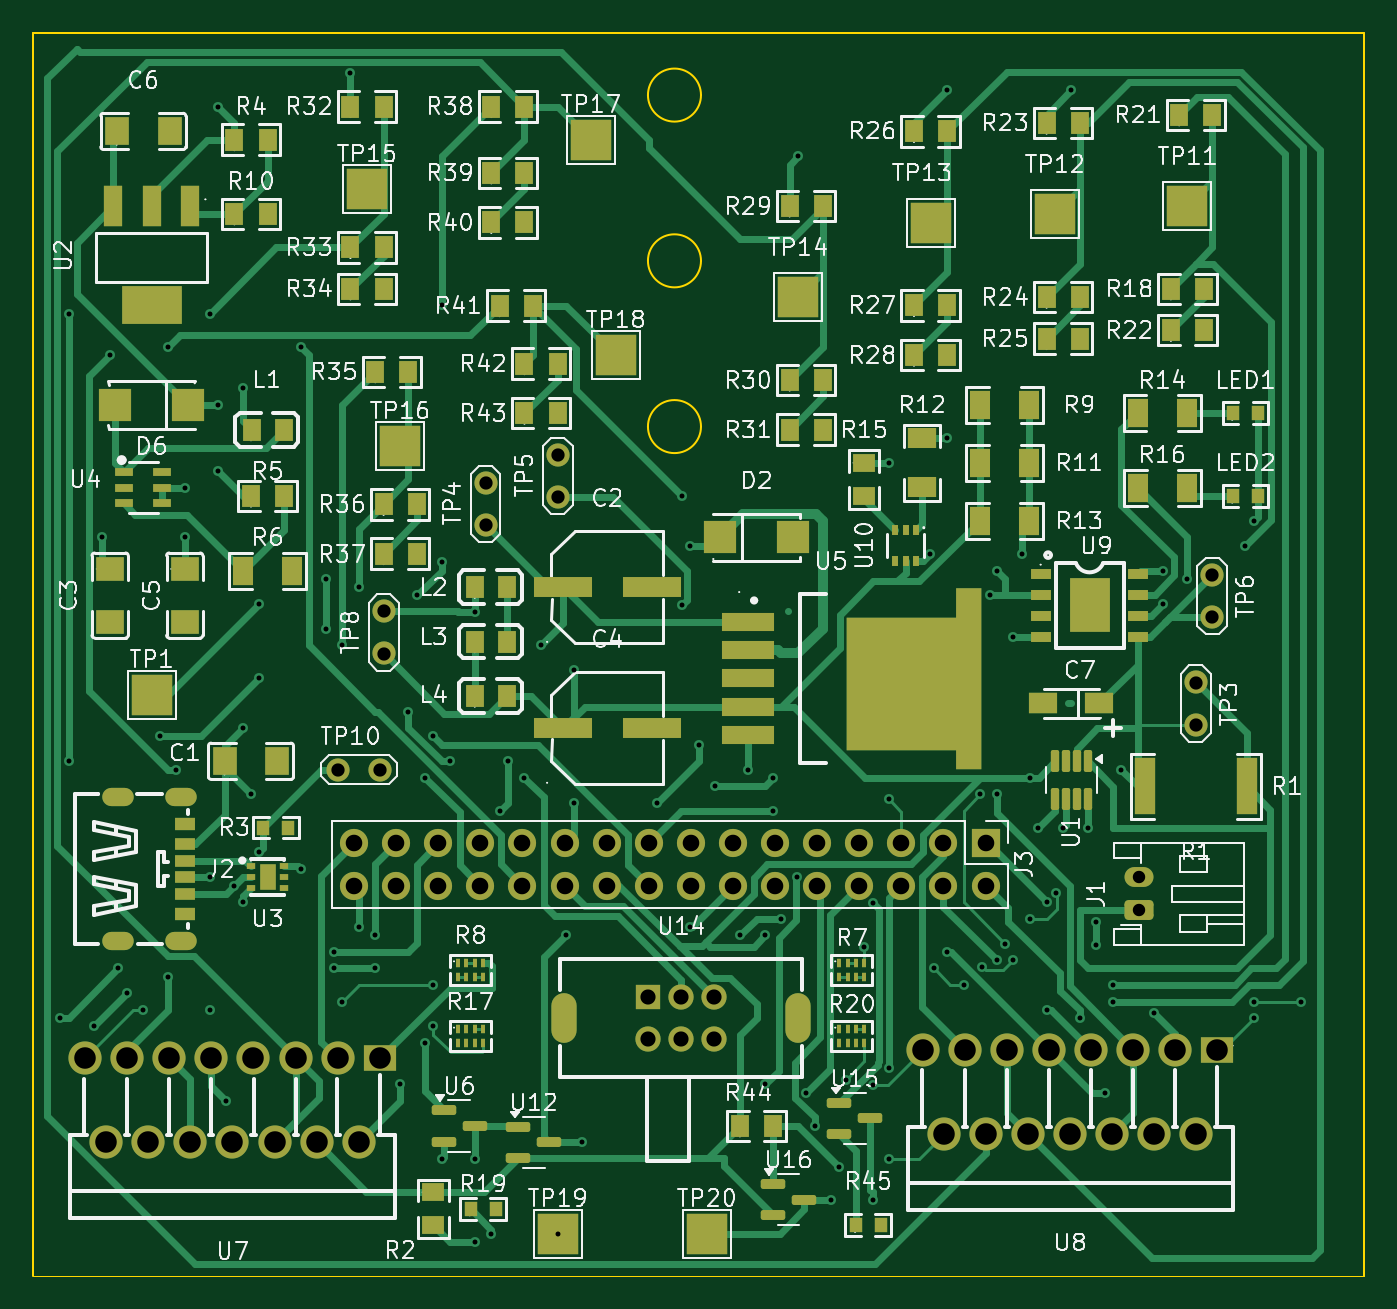
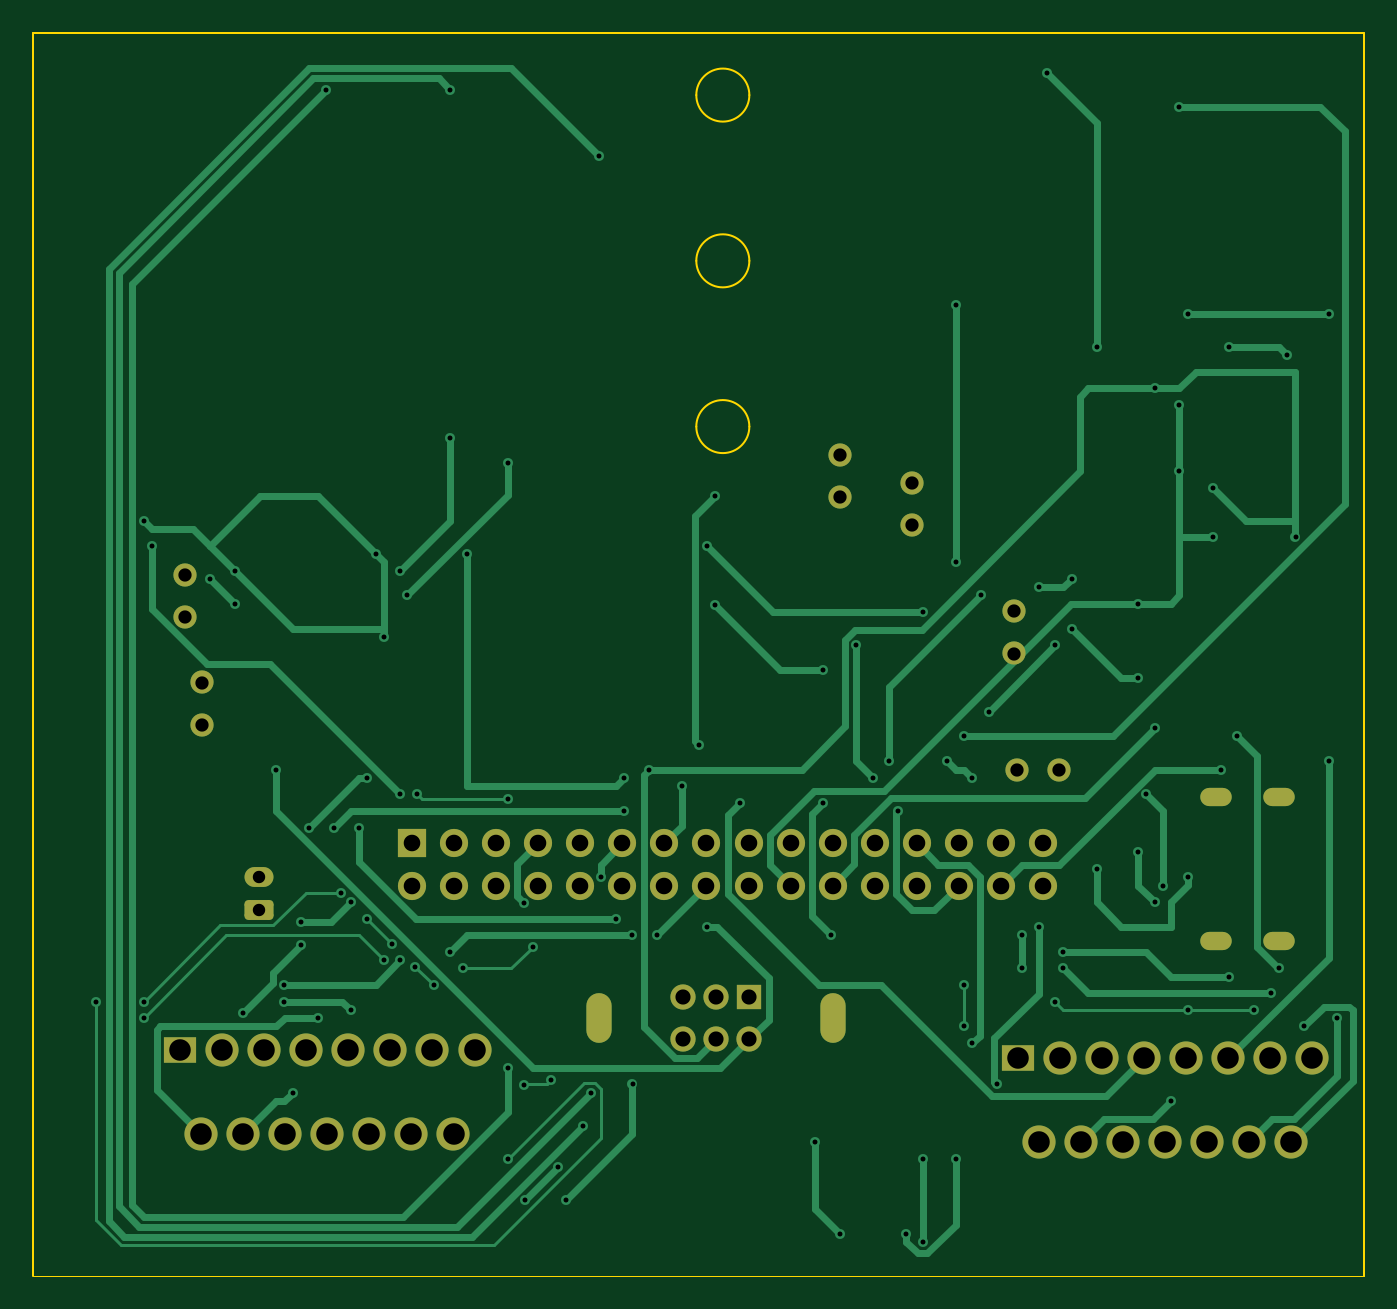
Circuit board: 9 layer files. Board 80.3 x 75.0 mm.
- bottom_copper: Micro_mouse_final-CuBottom.gbr (27114 bytes)
- top_copper: Micro_mouse_final-CuTop.gbr (60053 bytes)
- outline: Micro_mouse_final-EdgeCuts.gbr (1259 bytes)
- bottom_mask: Micro_mouse_final-MaskBottom.gbr (3940 bytes)
- top_mask: Micro_mouse_final-MaskTop.gbr (12463 bytes)
- drill: Micro_mouse_final-NPTH.drl (265 bytes)
- drill: Micro_mouse_final-PTH.drl (4436 bytes)
- bottom_silk: Micro_mouse_final-SilkBottom.gbr (3950 bytes)
- top_silk: Micro_mouse_final-SilkTop.gbr (194841 bytes)

=== bottom_copper: Micro_mouse_final-CuBottom.gbr (27114 bytes, source omitted) ===
=== top_copper: Micro_mouse_final-CuTop.gbr (60053 bytes, source omitted) ===
=== outline: Micro_mouse_final-EdgeCuts.gbr ===
%TF.GenerationSoftware,KiCad,Pcbnew,8.0.9*%
%TF.CreationDate,2025-04-09T23:57:20+02:00*%
%TF.ProjectId,Micro_mouse_final,4d696372-6f5f-46d6-9f75-73655f66696e,rev?*%
%TF.SameCoordinates,Original*%
%TF.FileFunction,Profile,NP*%
%FSLAX46Y46*%
G04 Gerber Fmt 4.6, Leading zero omitted, Abs format (unit mm)*
G04 Created by KiCad (PCBNEW 8.0.9) date 2025-04-09 23:57:20*
%MOMM*%
%LPD*%
G01*
G04 APERTURE LIST*
%TA.AperFunction,Profile*%
%ADD10C,0.100000*%
%TD*%
%TA.AperFunction,Profile*%
%ADD11C,0.050000*%
%TD*%
G04 APERTURE END LIST*
D10*
X158650000Y-94310000D02*
G75*
G02*
X155450000Y-94310000I-1600000J0D01*
G01*
X155450000Y-94310000D02*
G75*
G02*
X158650000Y-94310000I1600000J0D01*
G01*
X158650000Y-84310000D02*
G75*
G02*
X155450000Y-84310000I-1600000J0D01*
G01*
X155450000Y-84310000D02*
G75*
G02*
X158650000Y-84310000I1600000J0D01*
G01*
X158650000Y-74310000D02*
G75*
G02*
X155450000Y-74310000I-1600000J0D01*
G01*
X155450000Y-74310000D02*
G75*
G02*
X158650000Y-74310000I1600000J0D01*
G01*
D11*
X118350000Y-145550000D02*
X198650000Y-145550000D01*
D10*
X118350000Y-70550000D02*
X118350000Y-145550000D01*
X157000000Y-70550000D02*
X118350000Y-70550000D01*
X198650000Y-70550000D02*
X198650000Y-145550000D01*
X157000000Y-70550000D02*
X198650000Y-70550000D01*
M02*

=== bottom_mask: Micro_mouse_final-MaskBottom.gbr ===
%TF.GenerationSoftware,KiCad,Pcbnew,8.0.9*%
%TF.CreationDate,2025-04-09T23:57:20+02:00*%
%TF.ProjectId,Micro_mouse_final,4d696372-6f5f-46d6-9f75-73655f66696e,rev?*%
%TF.SameCoordinates,Original*%
%TF.FileFunction,Soldermask,Bot*%
%TF.FilePolarity,Negative*%
%FSLAX46Y46*%
G04 Gerber Fmt 4.6, Leading zero omitted, Abs format (unit mm)*
G04 Created by KiCad (PCBNEW 8.0.9) date 2025-04-09 23:57:20*
%MOMM*%
%LPD*%
G01*
G04 APERTURE LIST*
G04 Aperture macros list*
%AMRoundRect*
0 Rectangle with rounded corners*
0 $1 Rounding radius*
0 $2 $3 $4 $5 $6 $7 $8 $9 X,Y pos of 4 corners*
0 Add a 4 corners polygon primitive as box body*
4,1,4,$2,$3,$4,$5,$6,$7,$8,$9,$2,$3,0*
0 Add four circle primitives for the rounded corners*
1,1,$1+$1,$2,$3*
1,1,$1+$1,$4,$5*
1,1,$1+$1,$6,$7*
1,1,$1+$1,$8,$9*
0 Add four rect primitives between the rounded corners*
20,1,$1+$1,$2,$3,$4,$5,0*
20,1,$1+$1,$4,$5,$6,$7,0*
20,1,$1+$1,$6,$7,$8,$9,0*
20,1,$1+$1,$8,$9,$2,$3,0*%
G04 Aperture macros list end*
%ADD10C,1.400000*%
%ADD11R,1.700000X1.700000*%
%ADD12O,1.700000X1.700000*%
%ADD13O,1.900000X1.100000*%
%ADD14R,2.000000X1.600000*%
%ADD15C,2.000000*%
%ADD16R,1.524003X1.524003*%
%ADD17C,1.524003*%
%ADD18O,1.524003X3.000000*%
%ADD19RoundRect,0.250000X0.625000X-0.350000X0.625000X0.350000X-0.625000X0.350000X-0.625000X-0.350000X0*%
%ADD20O,1.750000X1.200000*%
G04 APERTURE END LIST*
D10*
%TO.C,TP5*%
X150000000Y-98540000D03*
X150000000Y-96000000D03*
%TD*%
%TO.C,TP4*%
X145650000Y-100250000D03*
X145650000Y-97710000D03*
%TD*%
D11*
%TO.C,J3*%
X175820000Y-119460000D03*
D12*
X175820000Y-122000000D03*
X173280000Y-119460000D03*
X173280000Y-122000000D03*
X170740000Y-119460000D03*
X170740000Y-122000000D03*
X168200000Y-119460000D03*
X168200000Y-122000000D03*
X165660000Y-119460000D03*
X165660000Y-122000000D03*
X163120000Y-119460000D03*
X163120000Y-122000000D03*
X160580000Y-119460000D03*
X160580000Y-122000000D03*
X158040000Y-119460000D03*
X158040000Y-122000000D03*
X155500000Y-119460000D03*
X155500000Y-122000000D03*
X152960000Y-119460000D03*
X152960000Y-122000000D03*
X150420000Y-119460000D03*
X150420000Y-122000000D03*
X147880000Y-119460000D03*
X147880000Y-122000000D03*
X145340000Y-119460000D03*
X145340000Y-122000000D03*
X142800000Y-119460000D03*
X142800000Y-122000000D03*
X140260000Y-119460000D03*
X140260000Y-122000000D03*
X137720000Y-119460000D03*
X137720000Y-122000000D03*
%TD*%
D13*
%TO.C,J2*%
X127275083Y-116680086D03*
X123474981Y-116680086D03*
X127275083Y-125319914D03*
X123474981Y-125319914D03*
%TD*%
D10*
%TO.C,TP3*%
X188500000Y-109750000D03*
X188500000Y-112290000D03*
%TD*%
%TO.C,TP10*%
X136750000Y-115000000D03*
X139290000Y-115000000D03*
%TD*%
D14*
%TO.C,U8*%
X189810008Y-131919990D03*
D15*
X188540005Y-137000000D03*
X187270003Y-131919990D03*
X186000000Y-137000000D03*
X184729998Y-131919990D03*
X183459995Y-137000000D03*
X182189993Y-131919990D03*
X180919990Y-137000000D03*
X179649987Y-131919990D03*
X178379985Y-137000000D03*
X177109982Y-131919990D03*
X175839980Y-137000000D03*
X174569977Y-131919990D03*
X173299975Y-137000000D03*
X172029972Y-131919990D03*
%TD*%
D14*
%TO.C,U7*%
X139270003Y-132419990D03*
D15*
X138000000Y-137500000D03*
X136729998Y-132419990D03*
X135459995Y-137500000D03*
X134189993Y-132419990D03*
X132919990Y-137500000D03*
X131649988Y-132419990D03*
X130379985Y-137500000D03*
X129109982Y-132419990D03*
X127839980Y-137500000D03*
X126569977Y-132419990D03*
X125299975Y-137500000D03*
X124029972Y-132419990D03*
X122759970Y-137500000D03*
X121489967Y-132419990D03*
%TD*%
D16*
%TO.C,U14*%
X155449962Y-128750063D03*
D17*
X157449962Y-128750063D03*
X159449962Y-128750063D03*
X155449962Y-131250191D03*
X157449962Y-131250191D03*
X159449962Y-131250191D03*
D18*
X164500000Y-130000000D03*
X150399924Y-130000000D03*
%TD*%
D19*
%TO.C,J1*%
X185050000Y-123500000D03*
D20*
X185050000Y-121500000D03*
%TD*%
D10*
%TO.C,TP8*%
X139500000Y-105460000D03*
X139500000Y-108000000D03*
%TD*%
%TO.C,TP6*%
X189500000Y-103250000D03*
X189500000Y-105790000D03*
%TD*%
M02*

=== top_mask: Micro_mouse_final-MaskTop.gbr (12463 bytes, source omitted) ===
=== drill: Micro_mouse_final-NPTH.drl ===
M48
; DRILL file {KiCad 8.0.9} date 2025-04-09T23:57:20+0200
; FORMAT={-:-/ absolute / inch / decimal}
; #@! TF.CreationDate,2025-04-09T23:57:20+02:00
; #@! TF.GenerationSoftware,Kicad,Pcbnew,8.0.9
; #@! TF.FileFunction,NonPlated,1,2,NPTH
FMAT,2
INCH
%
G90
G05
M30

=== drill: Micro_mouse_final-PTH.drl ===
M48
; DRILL file {KiCad 8.0.9} date 2025-04-09T23:57:20+0200
; FORMAT={-:-/ absolute / inch / decimal}
; #@! TF.CreationDate,2025-04-09T23:57:20+02:00
; #@! TF.GenerationSoftware,Kicad,Pcbnew,8.0.9
; #@! TF.FileFunction,Plated,1,2,PTH
FMAT,2
INCH
; #@! TA.AperFunction,Plated,PTH,ViaDrill
T1C0.0118
; #@! TA.AperFunction,Plated,PTH,ComponentDrill
T2C0.0276
; #@! TA.AperFunction,Plated,PTH,ComponentDrill
T3C0.0295
; #@! TA.AperFunction,Plated,PTH,ComponentDrill
T4C0.0315
; #@! TA.AperFunction,Plated,PTH,ComponentDrill
T5C0.0360
; #@! TA.AperFunction,Plated,PTH,ComponentDrill
T6C0.0394
; #@! TA.AperFunction,Plated,PTH,ComponentDrill
T7C0.0512
%
G90
G05
T1
X4.7244Y-5.1181
X4.7441Y-3.4449
X4.7441Y-4.5079
X4.8031Y-5.1378
X4.8228Y-3.9764
X4.8425Y-3.5433
X4.8622Y-5.0
X4.8819Y-5.0591
X4.9213Y-5.0984
X4.9606Y-4.4488
X4.9803Y-3.5236
X4.9803Y-5.0197
X5.0Y-4.5276
X5.0197Y-3.8583
X5.0197Y-3.9764
X5.0787Y-3.4449
X5.0787Y-4.7835
X5.0787Y-5.0984
X5.0984Y-2.9528
X5.0984Y-3.6614
X5.0984Y-3.8189
X5.1181Y-5.315
X5.1378Y-4.8031
X5.1575Y-3.622
X5.1575Y-4.4291
X5.1575Y-4.8425
X5.1772Y-4.5866
X5.1969Y-4.1339
X5.1969Y-4.311
X5.1969Y-4.7244
X5.2953Y-3.5236
X5.2953Y-4.7638
X5.3543Y-4.0748
X5.3543Y-4.1929
X5.374Y-4.9606
X5.374Y-5.0
X5.3937Y-4.2323
X5.3937Y-5.0787
X5.4134Y-2.874
X5.4331Y-4.0945
X5.4331Y-4.9016
X5.4724Y-4.9213
X5.4724Y-5.0
X5.5315Y-5.2756
X5.5512Y-4.3898
X5.5709Y-4.1142
X5.5906Y-4.5472
X5.5906Y-5.1772
X5.6102Y-4.4488
X5.6102Y-5.0394
X5.6102Y-5.1378
X5.6299Y-3.4252
X5.6299Y-4.0354
X5.6299Y-5.4528
X5.6496Y-4.5079
X5.7087Y-4.1535
X5.7087Y-5.4528
X5.7087Y-5.6496
X5.748Y-5.6299
X5.7677Y-4.626
X5.7874Y-4.5079
X5.8268Y-4.5472
X5.8661Y-4.2323
X5.9055Y-5.6299
X5.9252Y-4.9213
X5.9449Y-4.2913
X5.9449Y-4.6063
X5.9646Y-5.4134
X6.1417Y-4.6063
X6.2008Y-3.878
X6.2015Y-4.1374
X6.2205Y-3.9961
X6.2205Y-4.9016
X6.2402Y-4.4685
X6.2795Y-4.5669
X6.3386Y-4.9213
X6.3583Y-4.5276
X6.3976Y-5.2756
X6.3988Y-4.9213
X6.4173Y-4.5472
X6.4173Y-4.626
X6.437Y-4.8819
X6.4732Y-4.7821
X6.4764Y-3.0709
X6.4961Y-5.2953
X6.5157Y-5.374
X6.5551Y-5.5512
X6.5748Y-5.4724
X6.5905Y-5.2643
X6.6339Y-4.9488
X6.6535Y-5.5512
X6.6552Y-4.8447
X6.6553Y-5.2774
X6.6929Y-3.7992
X6.6929Y-4.5984
X6.6929Y-5.2362
X6.6929Y-5.4528
X6.7911Y-4.0155
X6.7992Y-5.0
X6.8307Y-2.9134
X6.8307Y-3.7402
X6.8307Y-4.9606
X6.8701Y-5.0394
X6.9094Y-4.5866
X6.9138Y-4.9957
X6.9322Y-4.1142
X6.9488Y-4.0551
X6.9488Y-4.5866
X6.9488Y-4.9803
X6.9685Y-4.9409
X6.9882Y-4.2126
X6.9882Y-4.9803
X7.0079Y-4.0157
X7.0276Y-4.5472
X7.0276Y-4.8819
X7.0472Y-4.6654
X7.0669Y-4.8425
X7.0669Y-5.0984
X7.0892Y-4.8202
X7.1063Y-4.6654
X7.126Y-2.9134
X7.1457Y-5.1181
X7.1654Y-4.6654
X7.185Y-4.8898
X7.185Y-4.9449
X7.2047Y-5.2953
X7.2244Y-5.0394
X7.2244Y-5.0787
X7.2441Y-4.5276
X7.3228Y-5.1063
X7.3425Y-4.0551
X7.3425Y-4.1339
X7.4016Y-4.0748
X7.5394Y-3.9961
X7.5591Y-3.937
X7.5591Y-5.0787
X7.5591Y-5.1181
X7.6713Y-5.0787
T3
X7.2854Y-4.7835
X7.2854Y-4.8622
T4
X5.3839Y-4.5276
X5.4839Y-4.5276
X5.4921Y-4.152
X5.4921Y-4.252
X5.7343Y-3.8469
X5.7343Y-3.9469
X5.9055Y-3.7795
X5.9055Y-3.8795
X7.4213Y-4.3209
X7.4213Y-4.4209
X7.4606Y-4.065
X7.4606Y-4.165
T5
X6.1201Y-5.0689
X6.1201Y-5.1673
X6.1988Y-5.0689
X6.1988Y-5.1673
X6.2776Y-5.0689
X6.2776Y-5.1673
T6
X5.422Y-4.7031
X5.422Y-4.8031
X5.522Y-4.7031
X5.522Y-4.8031
X5.622Y-4.7031
X5.622Y-4.8031
X5.722Y-4.7031
X5.722Y-4.8031
X5.822Y-4.7031
X5.822Y-4.8031
X5.922Y-4.7031
X5.922Y-4.8031
X6.022Y-4.7031
X6.022Y-4.8031
X6.122Y-4.7031
X6.122Y-4.8031
X6.222Y-4.7031
X6.222Y-4.8031
X6.322Y-4.7031
X6.322Y-4.8031
X6.422Y-4.7031
X6.422Y-4.8031
X6.522Y-4.7031
X6.522Y-4.8031
X6.622Y-4.7031
X6.622Y-4.8031
X6.722Y-4.7031
X6.722Y-4.8031
X6.822Y-4.7031
X6.822Y-4.8031
X6.922Y-4.7031
X6.922Y-4.8031
T7
X4.7831Y-5.2134
X4.8331Y-5.4134
X4.8831Y-5.2134
X4.9331Y-5.4134
X4.9831Y-5.2134
X5.0331Y-5.4134
X5.0831Y-5.2134
X5.1331Y-5.4134
X5.1831Y-5.2134
X5.2331Y-5.4134
X5.2831Y-5.2134
X5.3331Y-5.4134
X5.3831Y-5.2134
X5.4331Y-5.4134
X5.4831Y-5.2134
X6.7728Y-5.1937
X6.8228Y-5.3937
X6.8728Y-5.1937
X6.9228Y-5.3937
X6.9728Y-5.1937
X7.0228Y-5.3937
X7.0728Y-5.1937
X7.1228Y-5.3937
X7.1728Y-5.1937
X7.2228Y-5.3937
X7.2728Y-5.1937
X7.3228Y-5.3937
X7.3728Y-5.1937
X7.4228Y-5.3937
X7.4728Y-5.1937
T2
G00X4.877Y-4.5937
M15
G01X4.8455Y-4.5937
M16
G05
G00X4.877Y-4.9339
M15
G01X4.8455Y-4.9339
M16
G05
G00X5.0266Y-4.5937
M15
G01X4.9951Y-4.5937
M16
G05
G00X5.0266Y-4.9339
M15
G01X4.9951Y-4.9339
M16
G05
T4
G00X5.9213Y-5.0846
M15
G01X5.9213Y-5.1516
M16
G05
G00X6.4764Y-5.0846
M15
G01X6.4764Y-5.1516
M16
G05
M30

=== bottom_silk: Micro_mouse_final-SilkBottom.gbr ===
%TF.GenerationSoftware,KiCad,Pcbnew,8.0.9*%
%TF.CreationDate,2025-04-09T23:57:20+02:00*%
%TF.ProjectId,Micro_mouse_final,4d696372-6f5f-46d6-9f75-73655f66696e,rev?*%
%TF.SameCoordinates,Original*%
%TF.FileFunction,Legend,Bot*%
%TF.FilePolarity,Positive*%
%FSLAX46Y46*%
G04 Gerber Fmt 4.6, Leading zero omitted, Abs format (unit mm)*
G04 Created by KiCad (PCBNEW 8.0.9) date 2025-04-09 23:57:20*
%MOMM*%
%LPD*%
G01*
G04 APERTURE LIST*
G04 Aperture macros list*
%AMRoundRect*
0 Rectangle with rounded corners*
0 $1 Rounding radius*
0 $2 $3 $4 $5 $6 $7 $8 $9 X,Y pos of 4 corners*
0 Add a 4 corners polygon primitive as box body*
4,1,4,$2,$3,$4,$5,$6,$7,$8,$9,$2,$3,0*
0 Add four circle primitives for the rounded corners*
1,1,$1+$1,$2,$3*
1,1,$1+$1,$4,$5*
1,1,$1+$1,$6,$7*
1,1,$1+$1,$8,$9*
0 Add four rect primitives between the rounded corners*
20,1,$1+$1,$2,$3,$4,$5,0*
20,1,$1+$1,$4,$5,$6,$7,0*
20,1,$1+$1,$6,$7,$8,$9,0*
20,1,$1+$1,$8,$9,$2,$3,0*%
G04 Aperture macros list end*
%ADD10C,1.400000*%
%ADD11R,1.700000X1.700000*%
%ADD12O,1.700000X1.700000*%
%ADD13O,1.900000X1.100000*%
%ADD14R,2.000000X1.600000*%
%ADD15C,2.000000*%
%ADD16R,1.524003X1.524003*%
%ADD17C,1.524003*%
%ADD18O,1.524003X3.000000*%
%ADD19RoundRect,0.250000X0.625000X-0.350000X0.625000X0.350000X-0.625000X0.350000X-0.625000X-0.350000X0*%
%ADD20O,1.750000X1.200000*%
G04 APERTURE END LIST*
%LPC*%
D10*
%TO.C,TP5*%
X150000000Y-98540000D03*
X150000000Y-96000000D03*
%TD*%
%TO.C,TP4*%
X145650000Y-100250000D03*
X145650000Y-97710000D03*
%TD*%
D11*
%TO.C,J3*%
X175820000Y-119460000D03*
D12*
X175820000Y-122000000D03*
X173280000Y-119460000D03*
X173280000Y-122000000D03*
X170740000Y-119460000D03*
X170740000Y-122000000D03*
X168200000Y-119460000D03*
X168200000Y-122000000D03*
X165660000Y-119460000D03*
X165660000Y-122000000D03*
X163120000Y-119460000D03*
X163120000Y-122000000D03*
X160580000Y-119460000D03*
X160580000Y-122000000D03*
X158040000Y-119460000D03*
X158040000Y-122000000D03*
X155500000Y-119460000D03*
X155500000Y-122000000D03*
X152960000Y-119460000D03*
X152960000Y-122000000D03*
X150420000Y-119460000D03*
X150420000Y-122000000D03*
X147880000Y-119460000D03*
X147880000Y-122000000D03*
X145340000Y-119460000D03*
X145340000Y-122000000D03*
X142800000Y-119460000D03*
X142800000Y-122000000D03*
X140260000Y-119460000D03*
X140260000Y-122000000D03*
X137720000Y-119460000D03*
X137720000Y-122000000D03*
%TD*%
D13*
%TO.C,J2*%
X127275083Y-116680086D03*
X123474981Y-116680086D03*
X127275083Y-125319914D03*
X123474981Y-125319914D03*
%TD*%
D10*
%TO.C,TP3*%
X188500000Y-109750000D03*
X188500000Y-112290000D03*
%TD*%
%TO.C,TP10*%
X136750000Y-115000000D03*
X139290000Y-115000000D03*
%TD*%
D14*
%TO.C,U8*%
X189810008Y-131919990D03*
D15*
X188540005Y-137000000D03*
X187270003Y-131919990D03*
X186000000Y-137000000D03*
X184729998Y-131919990D03*
X183459995Y-137000000D03*
X182189993Y-131919990D03*
X180919990Y-137000000D03*
X179649987Y-131919990D03*
X178379985Y-137000000D03*
X177109982Y-131919990D03*
X175839980Y-137000000D03*
X174569977Y-131919990D03*
X173299975Y-137000000D03*
X172029972Y-131919990D03*
%TD*%
D14*
%TO.C,U7*%
X139270003Y-132419990D03*
D15*
X138000000Y-137500000D03*
X136729998Y-132419990D03*
X135459995Y-137500000D03*
X134189993Y-132419990D03*
X132919990Y-137500000D03*
X131649988Y-132419990D03*
X130379985Y-137500000D03*
X129109982Y-132419990D03*
X127839980Y-137500000D03*
X126569977Y-132419990D03*
X125299975Y-137500000D03*
X124029972Y-132419990D03*
X122759970Y-137500000D03*
X121489967Y-132419990D03*
%TD*%
D16*
%TO.C,U14*%
X155449962Y-128750063D03*
D17*
X157449962Y-128750063D03*
X159449962Y-128750063D03*
X155449962Y-131250191D03*
X157449962Y-131250191D03*
X159449962Y-131250191D03*
D18*
X164500000Y-130000000D03*
X150399924Y-130000000D03*
%TD*%
D19*
%TO.C,J1*%
X185050000Y-123500000D03*
D20*
X185050000Y-121500000D03*
%TD*%
D10*
%TO.C,TP8*%
X139500000Y-105460000D03*
X139500000Y-108000000D03*
%TD*%
%TO.C,TP6*%
X189500000Y-103250000D03*
X189500000Y-105790000D03*
%TD*%
%LPD*%
M02*

=== top_silk: Micro_mouse_final-SilkTop.gbr (194841 bytes, source omitted) ===
